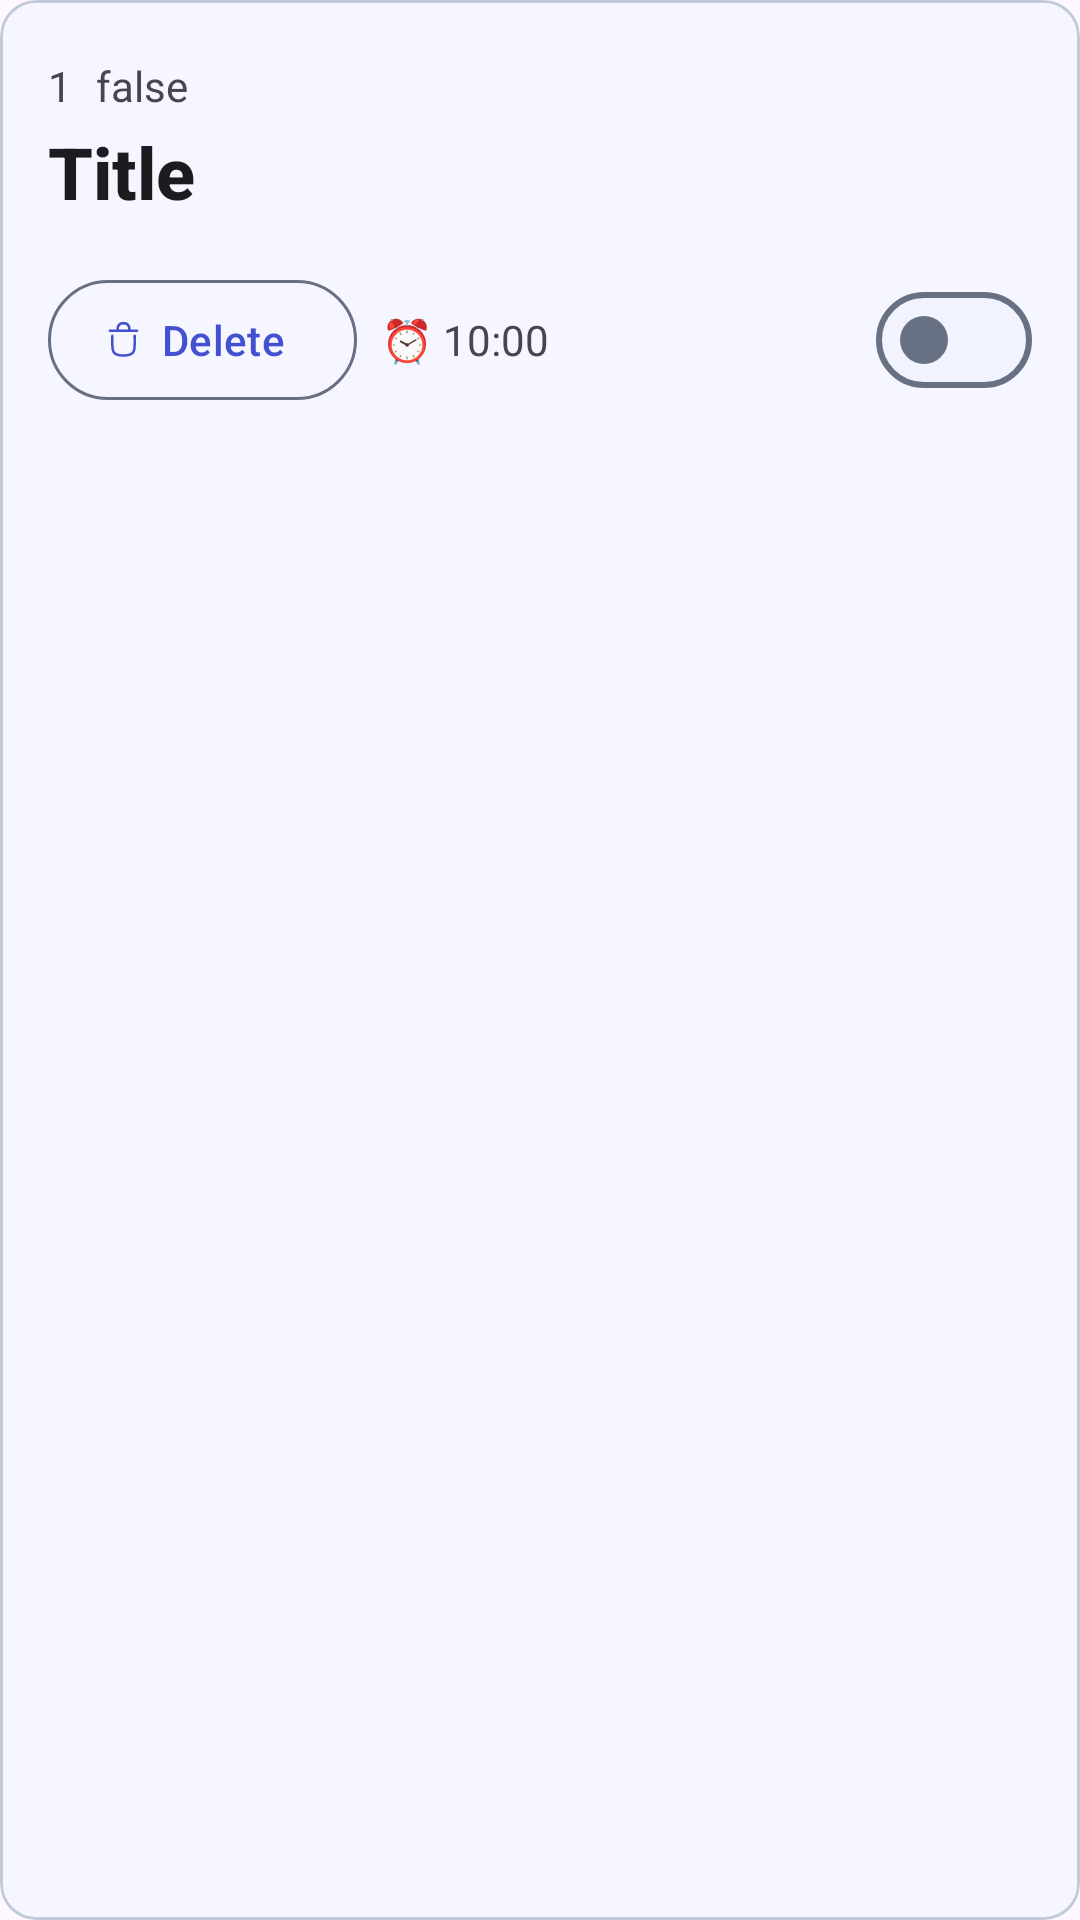

Here is an Android app screen rendered from its layout file. Give the layout XML and the strings, colors and styles it references.
<!-- AndroidManifest.xml: application theme Theme.Notifyyou -->
<!-- res/layout/layout_tile_item.xml -->
<?xml version="1.0" encoding="utf-8"?>
<com.google.android.material.card.MaterialCardView xmlns:android="http://schemas.android.com/apk/res/android"
    xmlns:app="http://schemas.android.com/apk/res-auto"
    xmlns:tools="http://schemas.android.com/tools"
    android:layout_width="match_parent"
    android:layout_height="wrap_content"
    android:layout_marginBottom="12dp"
    android:clickable="true"
    app:strokeWidth="1dp"
    app:strokeColor="?attr/strokeColor"
>
    <LinearLayout
        android:layout_width="match_parent"
        android:layout_height="wrap_content"
        android:orientation="vertical"
        android:padding="16dp"
    >
        <androidx.constraintlayout.widget.ConstraintLayout
            android:layout_width="match_parent"
            android:layout_height="match_parent"
        >
            <LinearLayout
                android:layout_width="wrap_content"
                android:layout_height="match_parent"
                android:orientation="horizontal"
                app:layout_constraintBottom_toBottomOf="parent"
                app:layout_constraintStart_toStartOf="parent"
                app:layout_constraintTop_toTopOf="parent"
            >
                <com.google.android.material.textview.MaterialTextView
                    android:id="@+id/TV_id"
                    style="@style/TextAppearance.AppCompat.Small"
                    android:layout_width="wrap_content"
                    android:layout_height="wrap_content"
                    android:layout_marginEnd="8dp"
                    android:text="1"
                />

                <com.google.android.material.textview.MaterialTextView
                    android:id="@+id/TV_isPinned"
                    style="@style/TextAppearance.AppCompat.Small"
                    android:layout_width="wrap_content"
                    android:layout_height="match_parent"
                    android:text="false" />
            </LinearLayout>

            <com.google.android.material.button.MaterialButton
                android:id="@+id/BT_expandTile"
                style="@style/Widget.Material3.Button.Icon"
                android:layout_width="25dp"
                android:layout_height="25dp"
                android:background="@drawable/baseline_edit_note_24"
                app:layout_constraintBottom_toBottomOf="parent"
                app:layout_constraintEnd_toEndOf="parent"
                app:layout_constraintTop_toTopOf="parent"
                tools:ignore="SpeakableTextPresentCheck"
            />
        </androidx.constraintlayout.widget.ConstraintLayout>

        <LinearLayout
            android:layout_width="match_parent"
            android:layout_height="wrap_content"
            android:orientation="vertical"
            android:layout_marginBottom="16dp"
        >
            <com.google.android.material.textview.MaterialTextView
                android:id="@+id/TV_title"
                style="@style/TextAppearance.AppCompat.Headline"
                android:layout_width="wrap_content"
                android:layout_height="wrap_content"
                android:maxLines="2"
                android:text="Title"
                android:textFontWeight="800"
            />
            <com.google.android.material.textview.MaterialTextView
                android:id="@+id/TV_body"
                style="@style/TextAppearance.AppCompat.Body1"
                android:layout_width="wrap_content"
                android:layout_height="wrap_content"
                android:layout_marginTop="8dp"
                android:text="Body"
                android:visibility="gone"
            />
        </LinearLayout>

        <LinearLayout
            android:layout_width="match_parent"
            android:layout_height="wrap_content"
            android:orientation="horizontal"
        >
            <com.google.android.material.button.MaterialButton
                android:id="@+id/BT_pin"
                android:visibility="gone"
                android:layout_width="wrap_content"
                android:layout_height="wrap_content"
                android:layout_marginEnd="8dp"
                android:text="Pin"
                android:paddingHorizontal="16dp"
                app:iconPadding="4dp"
                style="@style/Widget.Material3.Button.IconButton.Filled"
                app:icon="@drawable/ic_add_foreground"
            />

            <com.google.android.material.button.MaterialButton
                android:id="@+id/BT_unpin"
                android:visibility="gone"
                android:layout_width="wrap_content"
                android:layout_height="wrap_content"
                android:layout_marginEnd="8dp"
                android:paddingHorizontal="16dp"
                app:iconPadding="4dp"
                android:text="Unpin"
                style="@style/Widget.Material3.Button.IconButton.Filled"
                app:icon="@drawable/deactivate_tile_item_button"
            />

            <com.google.android.material.button.MaterialButton
                android:id="@+id/BT_delete"
                android:layout_width="wrap_content"
                android:layout_height="wrap_content"
                android:layout_marginEnd="8dp"
                android:text="Delete"
                style="@style/Widget.Material3.Button.OutlinedButton.Icon"
                app:icon="@drawable/delete_tile_item_button"
            />

            <LinearLayout
                android:layout_width="match_parent"
                android:layout_height="wrap_content"
                android:orientation="horizontal"
            >
                <com.google.android.material.textview.MaterialTextView
                    android:id="@+id/TV_alarm"
                    android:layout_width="wrap_content"
                    android:layout_height="wrap_content"
                    android:text="⏰ 10:00"
                />
                <com.google.android.material.materialswitch.MaterialSwitch
                    android:id="@+id/SW_alarmToggle"
                    android:layout_width="0dp"
                    android:layout_height="wrap_content"
                    android:layout_weight="1"
                />
            </LinearLayout>
        </LinearLayout>
    </LinearLayout>
</com.google.android.material.card.MaterialCardView>
<!-- resources referenced by this layout -->
<resources>
  <!-- drawable deactivate_tile_item_button (drawable) -->
  <?xml version="1.0" encoding="utf-8"?>
  <vector xmlns:android="http://schemas.android.com/apk/res/android"
      android:width="32dp"
      android:height="32dp"
      android:viewportWidth="32"
      android:viewportHeight="32"
  >
  
  
  
  
  
      <path
          android:strokeColor="#71C44B"
          android:strokeWidth="1.5"
          android:strokeLineJoin="round"
          android:strokeLineCap="round"
          android:pathData="M19.6146 16.0368H12.4588M6.30005 15.7368C6.30005 8.43474 8.73479 6 16.0369 6C23.339 6 25.7737 8.43474 25.7737 15.7368C25.7737 23.0389 23.339 25.4737 16.0369 25.4737C8.73479 25.4737 6.30005 23.0389 6.30005 15.7368Z" />
  </vector>
  <!-- drawable delete_tile_item_button (drawable) -->
  <?xml version="1.0" encoding="utf-8"?>
  <vector xmlns:android="http://schemas.android.com/apk/res/android"
      android:width="32dp"
      android:height="32dp"
      android:viewportWidth="32"
      android:viewportHeight="32"
  >
  
  
  
  
  
      <path
          android:strokeColor="#FF5F5F"
          android:strokeWidth="1.5"
          android:strokeLineJoin="round"
          android:strokeLineCap="round"
          android:pathData="M22.8891 13.5541C22.8891 21.5731 24.0434 25.1979 16.2796 25.1979C8.51486 25.1979 9.69295 21.5731 9.69295 13.5541M24.3651 10.4799H8.2146M19.7148 9.76571C19.7148 9.76571 20.2434 6 16.2891 6C12.3358 6 12.8643 9.76571 12.8643 9.76571" />
  </vector>
  <!-- drawable ic_add_foreground (drawable) -->
  <vector xmlns:android="http://schemas.android.com/apk/res/android"
      android:width="108dp"
      android:height="108dp"
      android:viewportWidth="24"
      android:viewportHeight="24"
      android:tint="#FFFFFF">
    <group android:scaleX="0.75"
        android:scaleY="0.75"
        android:translateX="2.72"
        android:translateY="2.72">
      <path
          android:fillColor="@android:color/white"
          android:pathData="M13,7h-2v4L7,11v2h4v4h2v-4h4v-2h-4L13,7zM12,2C6.48,2 2,6.48 2,12s4.48,10 10,10 10,-4.48 10,-10S17.52,2 12,2zM12,20c-4.41,0 -8,-3.59 -8,-8s3.59,-8 8,-8 8,3.59 8,8 -3.59,8 -8,8z"/>
    </group>
  </vector>
  <style name="Theme.Notifyyou" parent="Base.Theme.NotifyYou" />
  <style name="Base.Theme.NotifyYou" parent="Theme.Material3.DayNight.NoActionBar">
          <item name="colorPrimary">#4351D0</item>
          <item name="colorOnPrimary">#FBFBFE</item>
          <item name="colorPrimaryContainer">#4351D0</item>
          <item name="colorOnTertiaryContainer">#FFF</item>
          <item name="colorTertiaryContainer">#4351D0</item>
          <item name="colorOnPrimaryContainer">#FBFCFE</item>
          <item name="colorOutline">#677183</item>
          <item name="colorSurfaceContainerHighest">#F1F3FF</item>
          <item name="colorSurface">#F5F6FF</item>
          <item name="colorSurfaceContainerHigh">#F1F3FF</item>
          <item name="colorSurfaceContainer">#F1F3FF</item>
          <item name="colorSecondaryContainer">#C3C8F3</item>
          <item name="colorSurfaceVariant">#F1F3FF</item>
          <item name="colorOnSecondaryContainer">#4B465B</item>
          <item name="colorOnSurface">#1D1B20</item>
          <item name="strokeColor">#C3CBDA</item>
          <item name="cardBackgroundColor">#DBDDEE</item>
          <item name="backgroundColor">#FFFFFF</item>
          <item name="scrimBackground">#FFFFFF</item>
      </style>
</resources>
